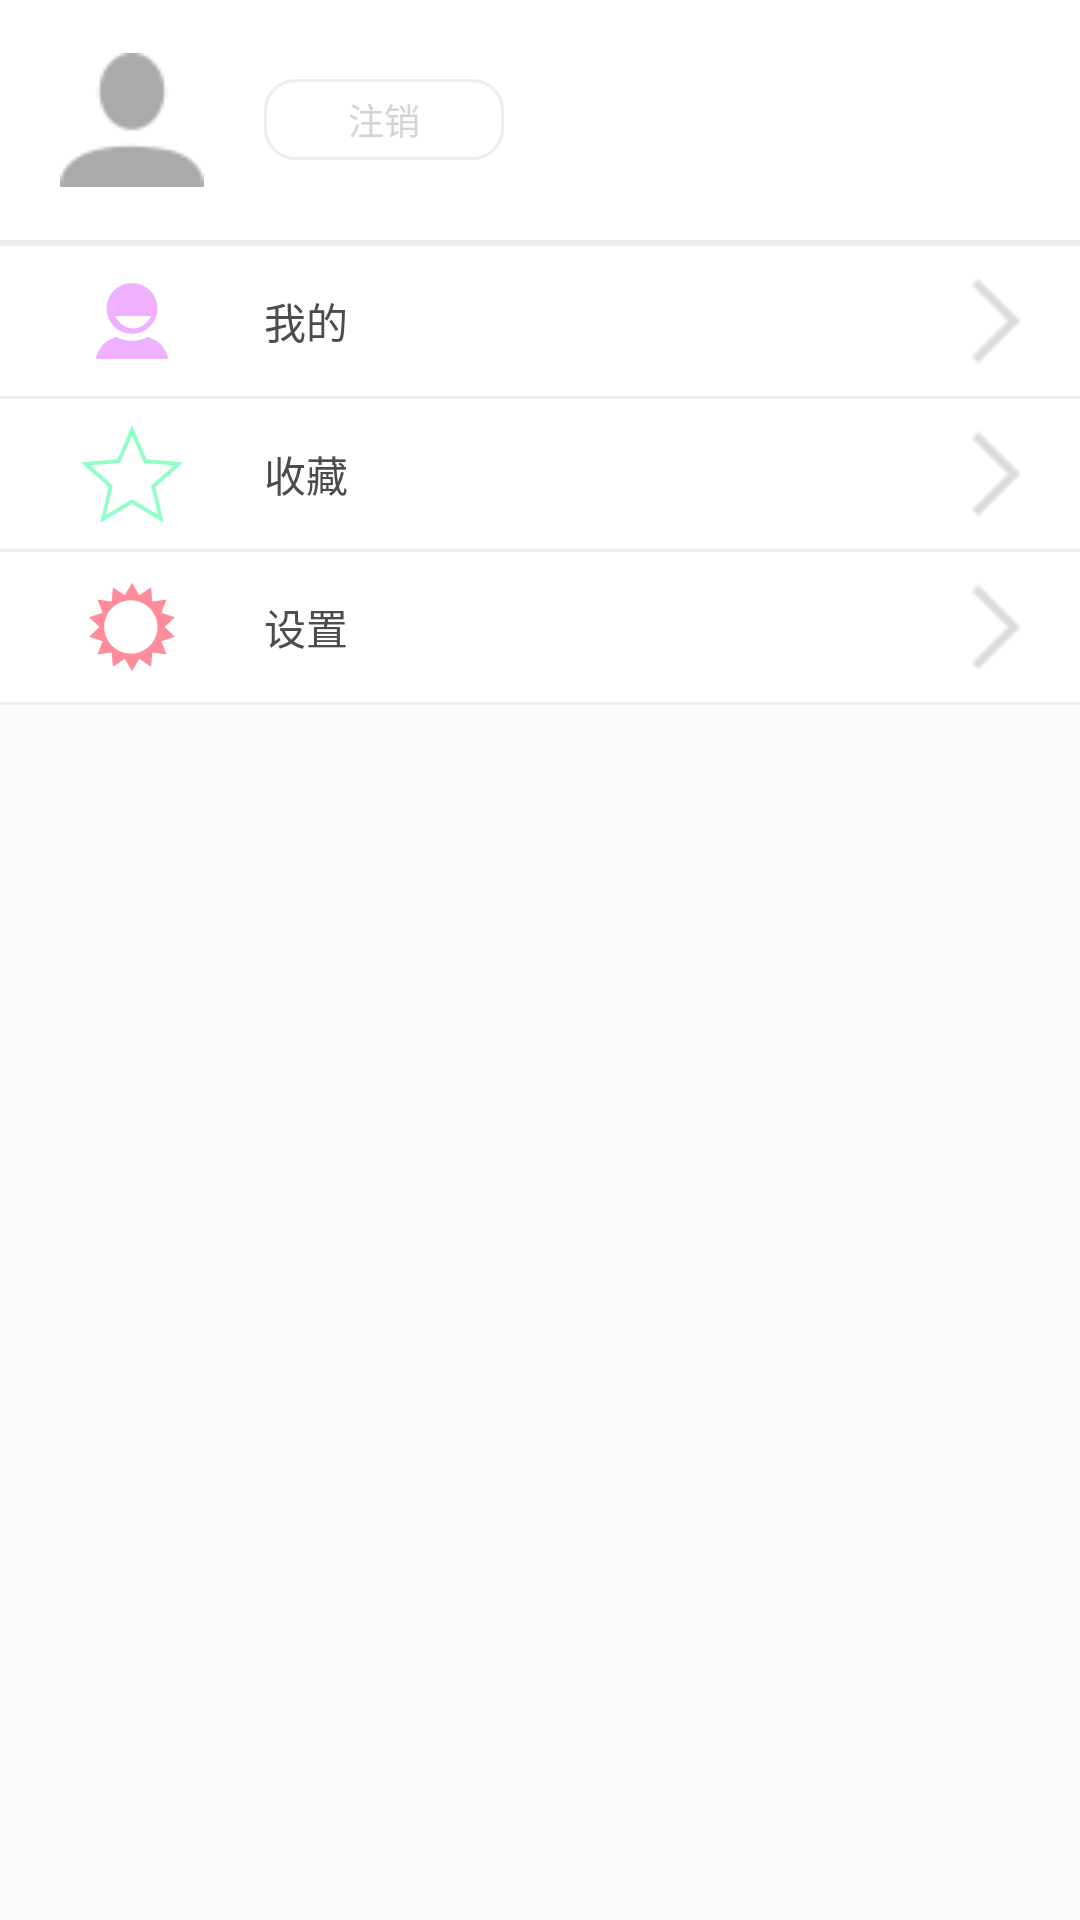

Reconstruct the res/layout file that produces this screen, plus the resources it refers to.
<!-- AndroidManifest.xml: application theme AppTheme2 -->
<!-- res/layout/part_left_personal_menu.xml -->
<?xml version="1.0" encoding="utf-8"?>

<LinearLayout xmlns:android="http://schemas.android.com/apk/res/android"
    android:orientation="vertical"
    android:layout_width="200dp"
    android:layout_height="match_parent"
    android:layout_gravity="left">

    <LinearLayout
        android:id="@+id/ll_left_personal_info"
        android:layout_width="match_parent"
        android:layout_height="80dp"
        android:background="@drawable/selector_menu_item"
        android:gravity="center_vertical"
        android:orientation="horizontal"
        android:paddingLeft="@dimen/left_item_margin">

        <ImageView
            android:id="@+id/img_left_avatar"
            android:layout_width="48dp"
            android:layout_height="48dp"
            android:src="@drawable/personal" />

        <TextView
            android:id="@+id/tv_left_login"
            android:layout_width="80dp"
            android:layout_height="27dp"
            android:layout_marginLeft="@dimen/left_item_margin"
            android:background="@drawable/buttom_white"
            android:ellipsize="end"
            android:gravity="center"
            android:singleLine="true"
            android:text="注销"
            android:textColor="@color/left_menu_txt_personal_color"
            android:textSize="@dimen/text_size_base_12" />
    </LinearLayout>

    <View
        android:layout_width="match_parent"
        android:layout_height="@dimen/line_height"
        android:background="@color/line_color" />


    <View
        android:layout_width="match_parent"
        android:layout_height="@dimen/line_height"
        android:background="@color/line_color" />

    <LinearLayout
        android:id="@+id/ll_left_personal_my"
        android:layout_width="match_parent"
        android:layout_height="@dimen/left_item_height"
        android:background="@drawable/selector_menu_item"
        android:gravity="center_vertical"
        android:orientation="horizontal"
        android:paddingLeft="@dimen/left_item_margin"
        android:paddingRight="@dimen/left_item_margin">

        <ImageView
            android:layout_width="wrap_content"
            android:layout_height="wrap_content"
            android:src="@mipmap/personal_menu_my" />


        <TextView
            android:layout_width="wrap_content"
            android:layout_height="wrap_content"
            android:layout_marginLeft="@dimen/left_item_margin"
            android:layout_weight="1"
            android:text="我的"
            android:textColor="@color/left_menu_txt_color"
            android:textSize="@dimen/text_size_base_14" />

        <ImageView
            android:layout_width="wrap_content"
            android:layout_height="wrap_content"
            android:src="@drawable/arrow" />
    </LinearLayout>

    <View
        android:layout_width="match_parent"
        android:layout_height="@dimen/line_height"
        android:background="@color/line_color" />

    <RelativeLayout
        android:id="@+id/rl_left_personal_like"
        android:layout_width="match_parent"
        android:layout_height="@dimen/left_item_height"
        android:background="@drawable/selector_menu_item"
        android:paddingRight="@dimen/left_item_margin">

        <LinearLayout
            android:id="@+id/ll_left_notice"
            android:layout_width="match_parent"
            android:layout_height="match_parent"
            android:layout_marginLeft="@dimen/left_item_margin"
            android:gravity="center_vertical"
            android:orientation="horizontal">

            <ImageView
                android:layout_width="wrap_content"
                android:layout_height="wrap_content"
                android:src="@mipmap/personal_menu_like" />


            <TextView
                android:layout_width="wrap_content"
                android:layout_height="wrap_content"
                android:layout_marginLeft="@dimen/left_item_margin"
                android:layout_weight="1"
                android:text="收藏"
                android:textColor="@color/left_menu_txt_color"
                android:textSize="@dimen/text_size_base_14" />

            <ImageView
                android:layout_width="wrap_content"
                android:layout_height="wrap_content"
                android:src="@drawable/arrow" />
        </LinearLayout>

        <ImageView
            android:id="@+id/img_left_notice_tip"
            android:layout_width="wrap_content"
            android:layout_height="wrap_content"
            android:layout_centerVertical="true"
            android:layout_marginLeft="8dp"
            android:src="@drawable/head_notice"
            android:visibility="gone" />


    </RelativeLayout>


    <View
        android:layout_width="match_parent"
        android:layout_height="@dimen/line_height"
        android:background="@color/line_color" />

    <LinearLayout
        android:id="@+id/ll_left_personal_setting"
        android:layout_width="match_parent"
        android:layout_height="@dimen/left_item_height"
        android:background="@drawable/selector_menu_item"
        android:gravity="center"
        android:orientation="horizontal"
        android:paddingLeft="@dimen/left_item_margin"
        android:paddingRight="@dimen/left_item_margin">

        <ImageView
            android:layout_width="wrap_content"
            android:layout_height="wrap_content"
            android:src="@mipmap/personal_menu_setting" />


        <TextView
            android:layout_width="wrap_content"
            android:layout_height="wrap_content"
            android:layout_marginLeft="@dimen/left_item_margin"
            android:layout_weight="1"
            android:text="设置"
            android:textColor="@color/left_menu_txt_color"
            android:textSize="@dimen/text_size_base_14" />

        <ImageView
            android:layout_width="wrap_content"
            android:layout_height="wrap_content"
            android:src="@drawable/arrow" />
    </LinearLayout>

    <View
        android:layout_width="match_parent"
        android:layout_height="@dimen/line_height"
        android:background="@color/line_color" />

</LinearLayout>
<!-- resources referenced by this layout -->
<resources>
  <color name="left_menu_txt_color">#4C4C4C</color>
  <color name="left_menu_txt_personal_color">#d7d3d3</color>
  <color name="line_color">#EDEDED</color>
  <dimen name="left_item_height">50dp</dimen>
  <dimen name="left_item_margin">20dp</dimen>
  <dimen name="line_height">1dp</dimen>
  <dimen name="text_size_base_12">12sp</dimen>
  <dimen name="text_size_base_14">14sp</dimen>
  <!-- drawable arrow: png bitmap (drawable, 14872 bytes) -->
  <!-- drawable buttom_white (drawable) -->
  <?xml version="1.0" encoding="utf-8"?>
  
  <shape xmlns:android="http://schemas.android.com/apk/res/android">
  
      
      <corners android:radius="10dp" />
  
      
      
  
      
  
      
      <solid android:color="@android:color/white" />
  
      
      <stroke
          android:width="1dp"
          android:color="@color/line_color" />
  </shape>
  <!-- drawable head_notice: png bitmap (drawable, 14783 bytes) -->
  <!-- drawable personal: png bitmap (drawable, 3438 bytes) -->
  <!-- drawable selector_menu_item (drawable) -->
  <?xml version="1.0" encoding="utf-8"?>
  
  <selector xmlns:android="http://schemas.android.com/apk/res/android">
  
      <item android:state_pressed="false" android:drawable="@color/white"/>
      <item android:state_pressed="true" android:drawable="@color/left_menu_item_press_color"/>
      <item android:drawable="@color/white"/>
  
  </selector>
  <!-- mipmap personal_menu_like: png bitmap (mipmap-hdpi, 1317 bytes) -->
  <!-- mipmap personal_menu_my: png bitmap (mipmap-hdpi, 827 bytes) -->
  <!-- mipmap personal_menu_setting: png bitmap (mipmap-hdpi, 1008 bytes) -->
  <style name="AppTheme2" parent="Theme.AppCompat.Light.NoActionBar">
          <item name="colorPrimaryDark">@color/colorPrimary</item>
          <item name="colorAccent">@color/colorPrimary</item>
      </style>
  <color name="white">#FFFFFF</color>
  <color name="left_menu_item_press_color">#EDEDED</color>
  <color name="colorPrimary">#e75b69</color>
</resources>
